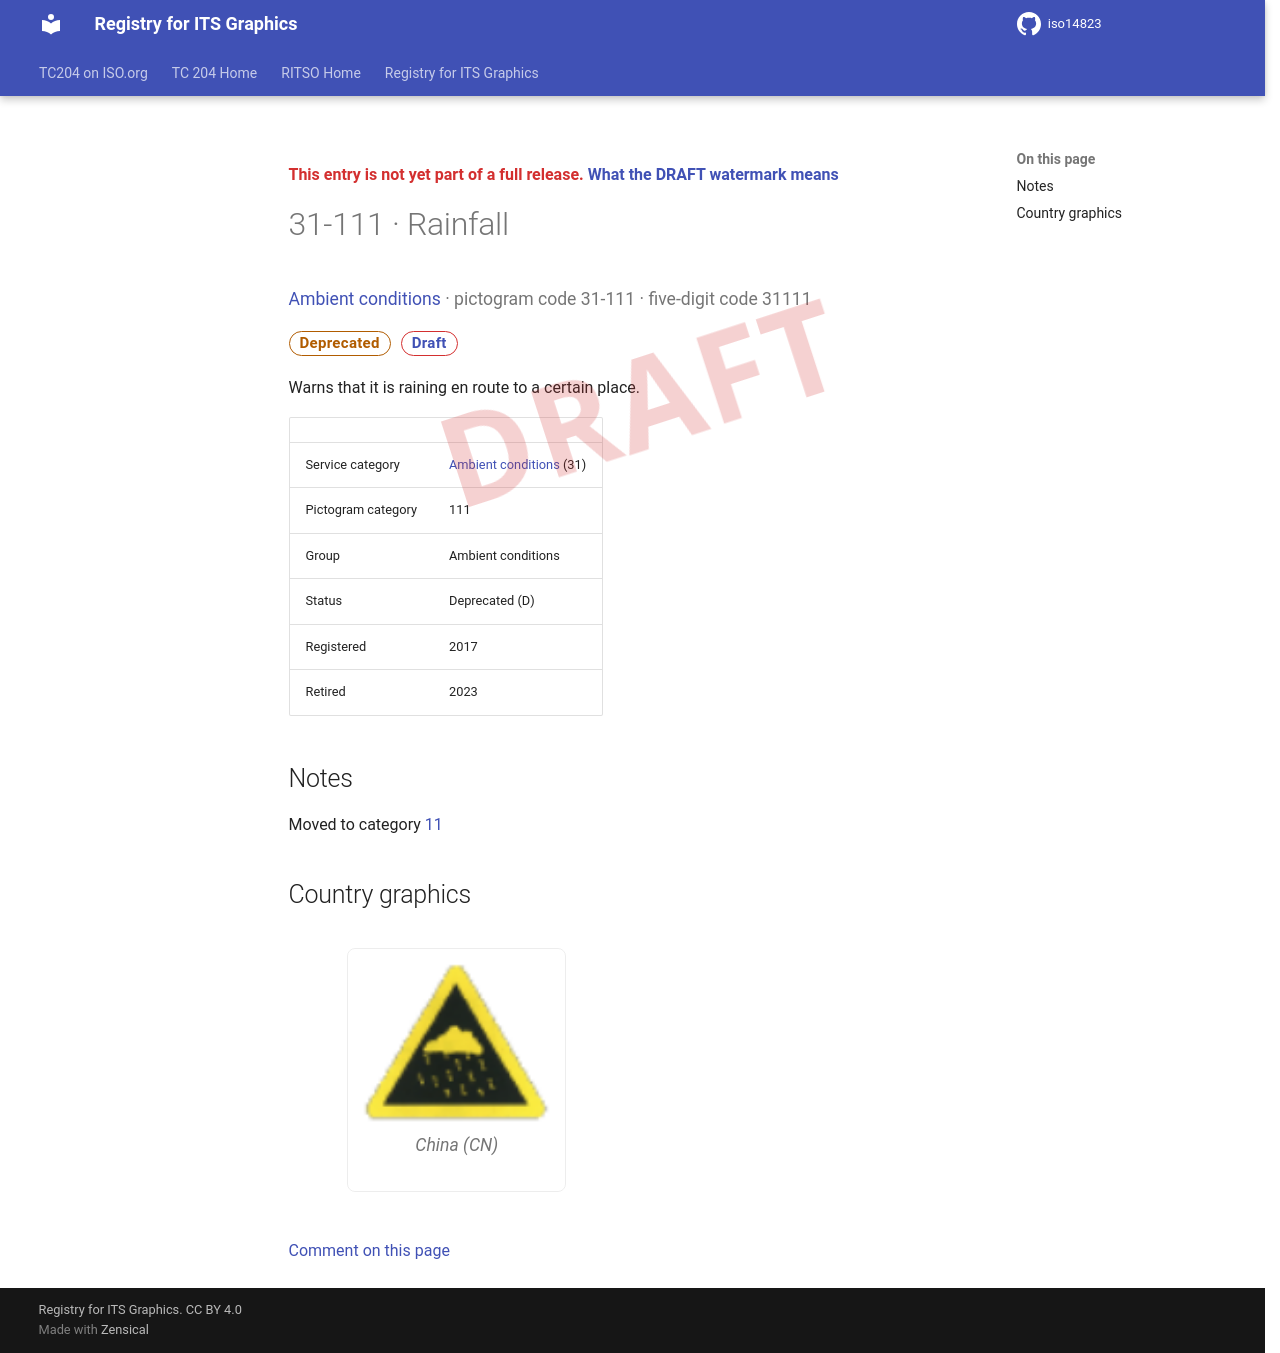

repository: k-vaughn/iso14823 · page: v0.1.0-alpha.1/signs/31-111/index.html · generator: mkdocs

<div class="draft4-watermark" aria-hidden="true"></div>

<p class="draft-note">This entry is not yet part of a full release. <a href="../#draft-watermark">What the DRAFT watermark means</a></p>

# 31-111 · Rainfall

<p class="sign-kicker"><a href="../categories/31/">Ambient conditions</a> · pictogram code 31-111 · five-digit code 31111</p>
<p class="sign-chips"><span class="chip chip-deprecated">Deprecated</span> <a class="chip chip-draft" href="../#draft-watermark">Draft</a></p>
<p>Warns that it is raining en route to a certain place.</p>
| | |
| --- | --- |
| Service category | <a href="../categories/31/">Ambient conditions</a> (31) |
| Pictogram category | 111 |
| Group | Ambient conditions |
| Status | Deprecated (D) |
| Registered | 2017 |
| Retired | 2023 |

## Notes

<p>Moved to category <a href="../categories/11/">11</a></p>

## Country graphics

<div class="sign-grid">
<figure class="sign-card">
<img src="../graphics/cn/31-111.png" alt="China graphic for Rainfall (31-111)" loading="lazy">

<figcaption>China (CN)</figcaption>
</figure>
</div>

[Comment on this page](https://github.com/k-vaughn/iso14823/issues/new?template=page-feedback.yml&title=%5BPage+feedback%5D+31-111+%C2%B7+Rainfall&page-title=31-111+%C2%B7+Rainfall&page-path=signs%2F31-111.md)
